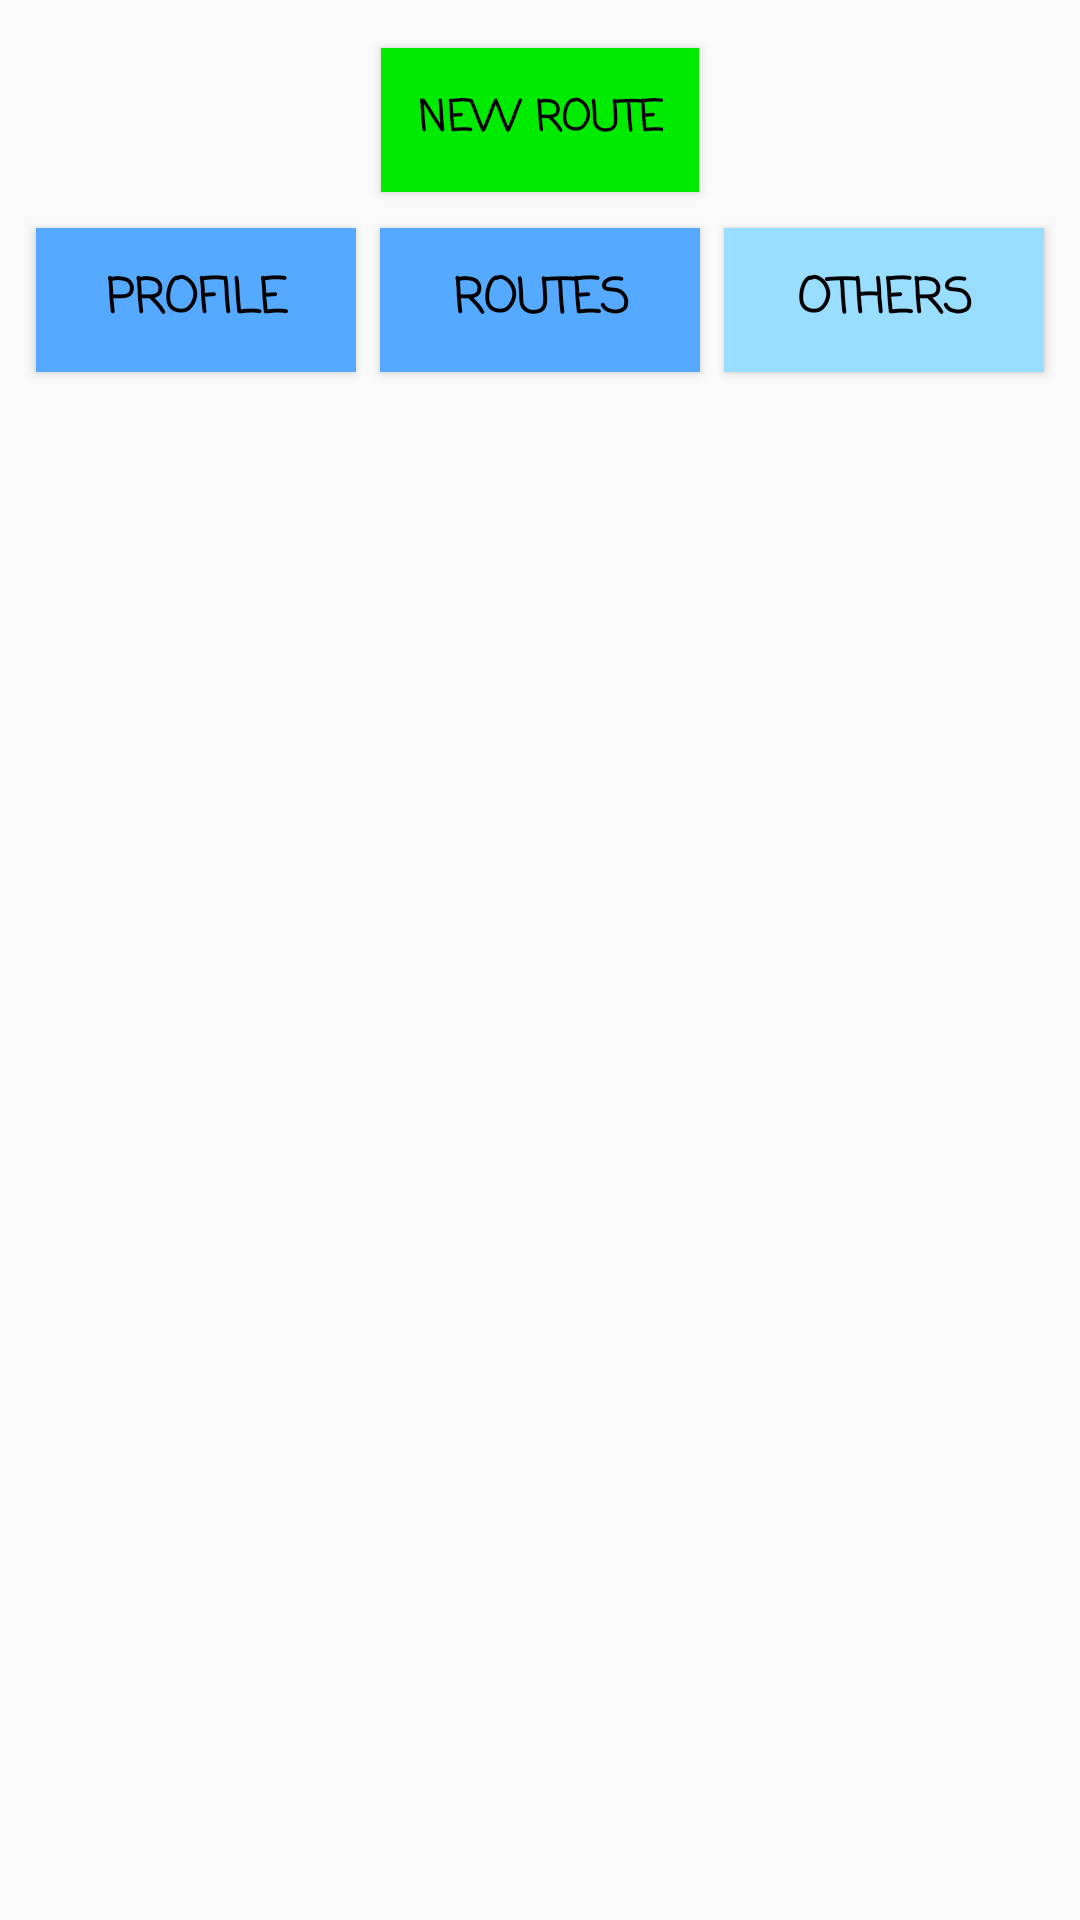

The Android layout XML behind this screen, and the referenced resources:
<!-- AndroidManifest.xml: application theme AppTheme -->
<!-- res/layout/activity_others.xml -->
<?xml version="1.0" encoding="utf-8"?>
<LinearLayout xmlns:android="http://schemas.android.com/apk/res/android"
    xmlns:tools="http://schemas.android.com/tools"
    android:layout_width="match_parent"
    android:layout_height="match_parent"
    android:orientation="vertical"
    tools:context="kamil.packahe.Others">


    <Button
        android:id="@+id/othersNewRouteButton"
        style="@style/CasualBold"
        android:layout_width="wrap_content"
        android:layout_height="wrap_content"
        android:layout_gravity="center_horizontal"
        android:layout_marginTop="16dp"
        android:background="#00eb00"
        android:onClick="newRouteButtonClick"
        android:padding="12dp"
        android:text="@string/new_route" />

    <LinearLayout
        android:layout_width="match_parent"
        android:layout_height="wrap_content"
        android:layout_gravity="center_horizontal"
        android:layout_margin="8dp"
        android:weightSum="3">

        <Button
            android:id="@+id/othersProfileButton"
            style="@style/ActiveNavigationButton"
            android:layout_width="0dp"
            android:layout_height="wrap_content"
            android:layout_margin="4dp"
            android:layout_weight="1"
            android:onClick="othersNavigationClick"
            android:text="Profile" />

        <Button
            android:id="@+id/othersRoutesButton"
            style="@style/ActiveNavigationButton"
            android:layout_width="0dp"
            android:layout_height="wrap_content"
            android:layout_margin="4dp"
            android:layout_weight="1"
            android:onClick="othersNavigationClick"
            android:text="Routes" />

        <Button
            android:id="@+id/othersOthersButton"
            style="@style/InactiveNavigationButton"
            android:layout_width="0dp"
            android:layout_height="wrap_content"
            android:layout_margin="4dp"
            android:layout_weight="1"
            android:onClick="othersNavigationClick"
            android:text="Others" />

    </LinearLayout>

    <ListView
        android:id="@+id/myRoutesListView"
        android:layout_width="wrap_content"
        android:layout_height="wrap_content"
        android:layout_gravity="center_horizontal">
    </ListView>

</LinearLayout>
<!-- resources referenced by this layout -->
<resources>
  <string name="new_route">New route</string>
  <style name="ActiveNavigationButton">
          <item name="android:background">#55aaff</item>
          <item name="android:textColor">#000</item>
          <item name="android:textStyle">bold</item>
          <item name="android:textSize">16dp</item>
          <item name="android:fontFamily">casual</item>
      </style>
  <style name="CasualBold">
          <item name="android:textColor">#000</item>
          <item name="android:fontFamily">casual</item>
          <item name="android:textStyle">bold</item>
      </style>
  <style name="InactiveNavigationButton">
          <item name="android:background">#99ddff</item>
          <item name="android:textColor">#000</item>
          <item name="android:textStyle">bold</item>
          <item name="android:textSize">16dp</item>
          <item name="android:fontFamily">casual</item>
      </style>
  <style name="AppTheme" parent="Theme.AppCompat.Light.DarkActionBar">
          
          <item name="colorPrimary">@color/colorPrimary</item>
          <item name="colorPrimaryDark">@color/colorPrimaryDark</item>
          <item name="colorAccent">@color/colorAccent</item>
      </style>
  <color name="colorPrimary">#3F51B5</color>
  <color name="colorPrimaryDark">#303F9F</color>
  <color name="colorAccent">#FF4081</color>
</resources>
